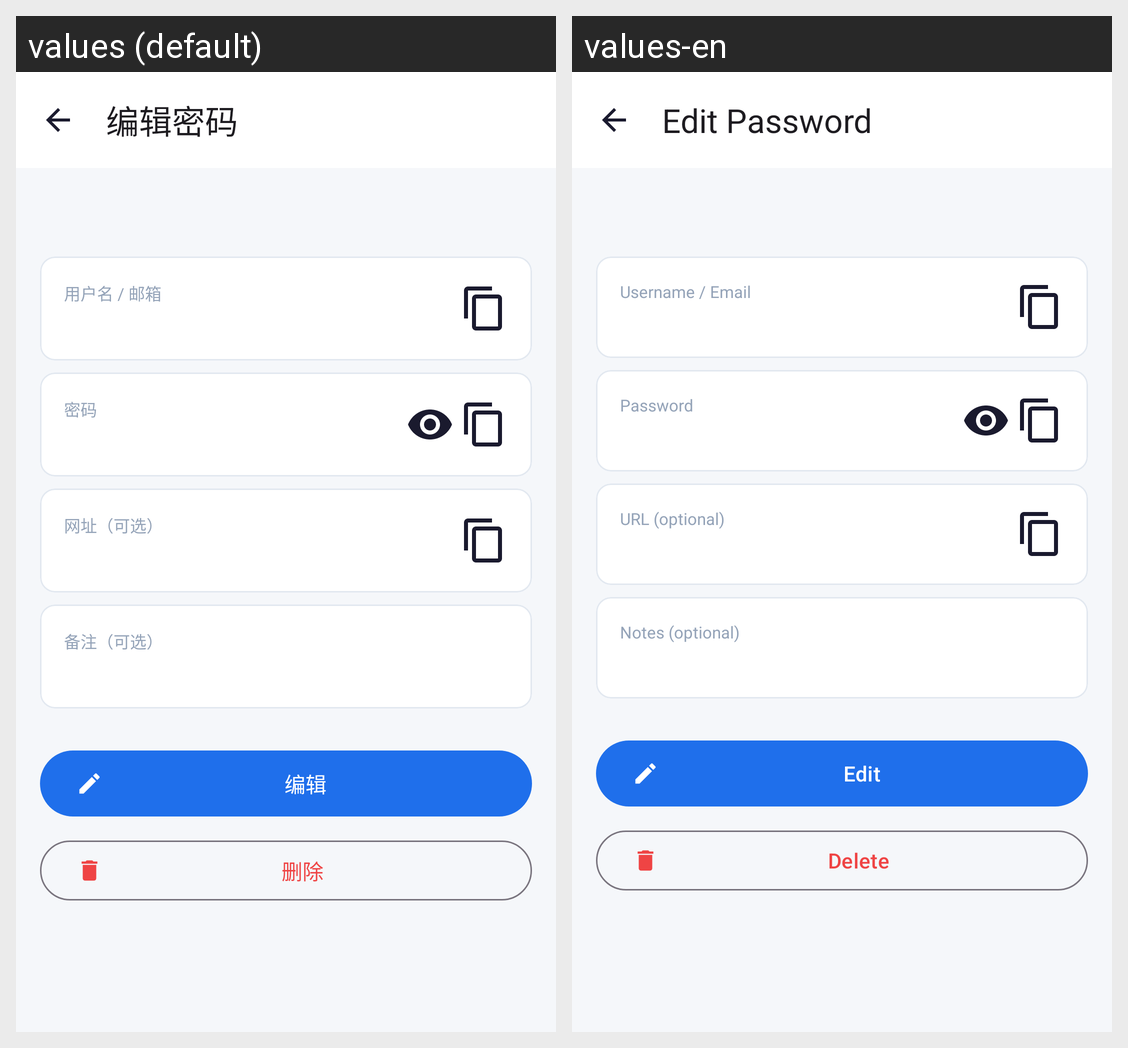

This grid shows one Android layout under two languages. Give, for every string resource on the screen, its name, the default text and each shown locale's text.
Android screen res/layout/activity_detail.xml rendered under 2 locales, left to right: values (default), values-en. Device: Nexus 5 (rendered at 1080×1920; each locale shown at half size, 540×960, under a caption strip naming it); theme Theme.MySecret.
Strings drawn on this screen, with the default value and each locale's value (text and hints the layout hard-codes, and strings that could not be matched under every locale, appear in the picture but are not listed):

edit_title
  values: 编辑密码
  values-en: Edit Password

field_username
  values: 用户名 / 邮箱
  values-en: Username / Email

field_password
  values: 密码
  values-en: Password

field_url
  values: 网址（可选）
  values-en: URL (optional)

field_notes
  values: 备注（可选）
  values-en: Notes (optional)

btn_edit
  values: 编辑
  values-en: Edit

btn_delete
  values: 删除
  values-en: Delete
